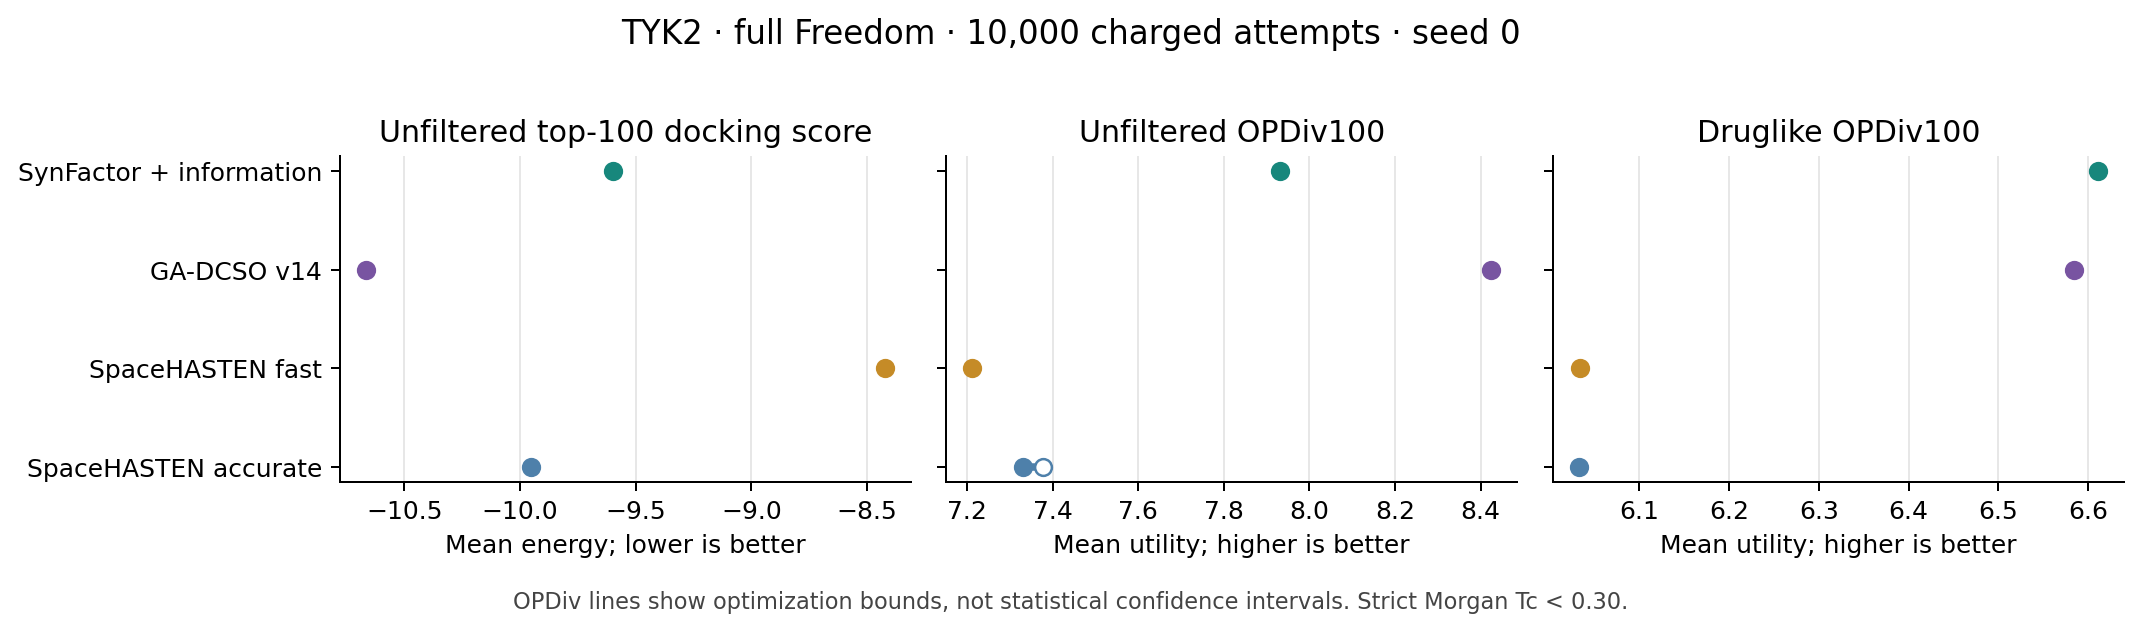

The table this chart was drawn from, first rows:
method, domain, charged_calls, eligible_molecules, molecular_top100_mean, GPDiv, OPDiv_lower, OPDiv_upper, OPDiv_certified, OPDiv_status
synfactor, all-valid, 10000, 9952, -9.6, 7.847, 7.932, 7.932, True, optimal
synfactor, druglike-v1, 10000, 614, -6.952, 6.606, 6.611, 6.611, True, optimal
spacehasten_fast, all-valid, 10000, 9839, -8.424, 7.208, 7.213, 7.213, True, optimal
spacehasten_fast, druglike-v1, 10000, 392, -6.924, 6.025, 6.034, 6.034, True, optimal
spacehasten_accurate, all-valid, 10000, 9965, -9.953, 7.312, 7.332, 7.379, False, bounded_refinement
spacehasten_accurate, druglike-v1, 10000, 316, -6.543, 6.03, 6.033, 6.033, True, optimal
ga_dcso_v14_screening, all-valid, 10000, 9941, -10.67, 8.277, 8.425, 8.425, True, optimal
ga_dcso_v14_screening, druglike-v1, 10000, 587, -6.961, 6.584, 6.585, 6.585, True, optimal
